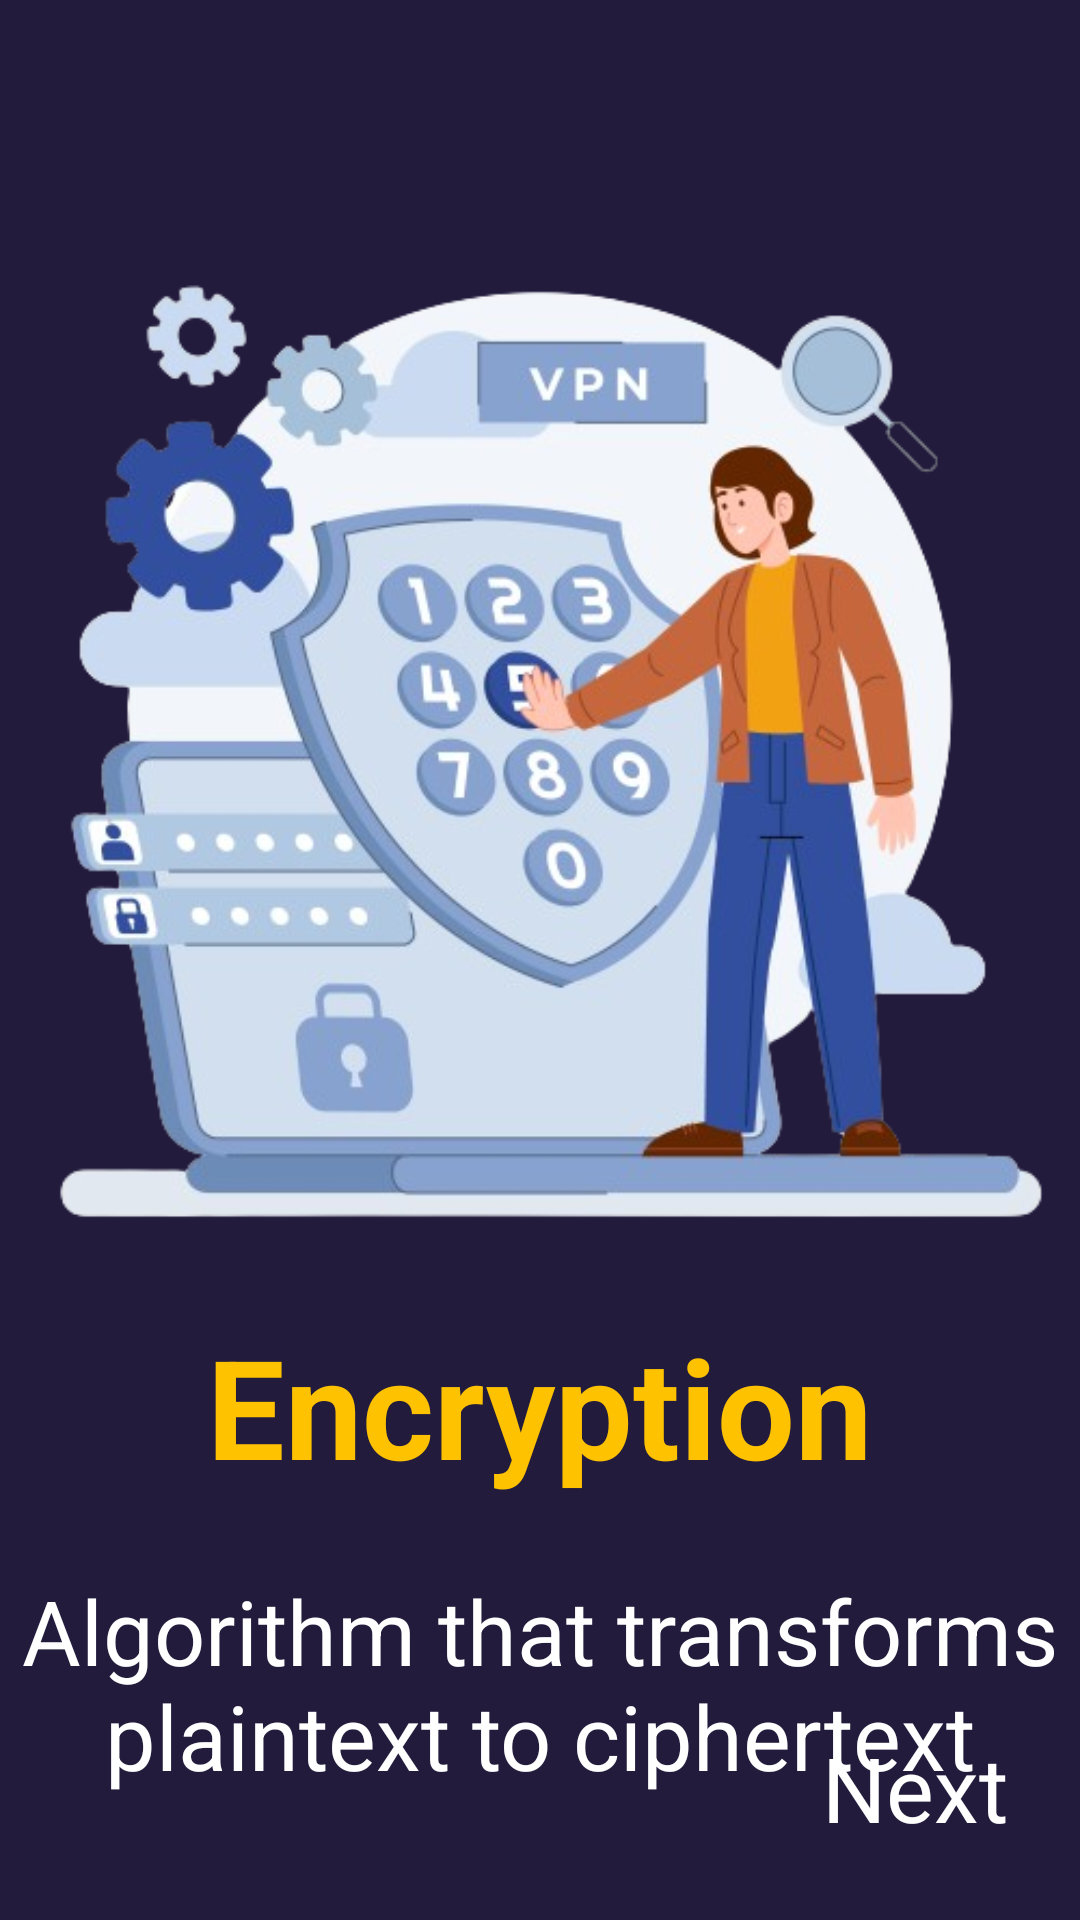

Reconstruct the res/layout file that produces this screen, plus the resources it refers to.
<!-- AndroidManifest.xml: application theme Theme.SecureCipher -->
<!-- res/layout/fragment_first.xml -->
<?xml version="1.0" encoding="utf-8"?>
<androidx.constraintlayout.widget.ConstraintLayout xmlns:android="http://schemas.android.com/apk/res/android"
    xmlns:tools="http://schemas.android.com/tools"
    android:layout_width="match_parent"
    android:layout_height="match_parent"
    xmlns:app="http://schemas.android.com/apk/res-auto"
    tools:context=".onboarding.FirstFragment"
    android:background="@color/bg_color">

    <ImageView
        android:id="@+id/encription_img"
        android:layout_width="360dp"
        android:layout_height="wrap_content"
        android:layout_marginTop="70dp"
        android:adjustViewBounds="true"
        android:src="@drawable/encription"
        app:layout_constraintEnd_toEndOf="parent"
        app:layout_constraintStart_toStartOf="parent"
        app:layout_constraintTop_toTopOf="parent" />

    <TextView
        android:id="@+id/encription"
        android:layout_width="wrap_content"
        android:layout_height="wrap_content"
        android:layout_marginTop="8dp"
        android:fontFamily="sans-serif"
        android:text="Encryption"
        android:textStyle="bold"
        android:textColor="@color/yellow"
        android:textSize="46sp"
        app:layout_constraintEnd_toEndOf="@id/encription_img"
        app:layout_constraintStart_toStartOf="@id/encription_img"
        app:layout_constraintTop_toBottomOf="@id/encription_img" />

    <TextView
        android:layout_width="match_parent"
        android:layout_height="wrap_content"
        android:layout_marginTop="24dp"
        android:gravity="center"
        android:text="@string/encription_term"
        android:textColor="@color/white"
        android:textSize="30sp"
        app:layout_constraintEnd_toEndOf="@id/encription"
        app:layout_constraintStart_toStartOf="@id/encription"
        app:layout_constraintTop_toBottomOf="@id/encription" />


    <TextView
        android:id="@+id/next_btn1"
        android:layout_width="wrap_content"
        android:layout_height="wrap_content"
        android:layout_marginEnd="24dp"
        android:layout_marginBottom="24dp"
        android:text="Next"
        android:textColor="@color/white"
        android:textSize="30sp"
        app:layout_constraintBottom_toBottomOf="parent"
        app:layout_constraintEnd_toEndOf="parent" />

</androidx.constraintlayout.widget.ConstraintLayout>
<!-- resources referenced by this layout -->
<resources>
  <color name="bg_color">#221B3C</color>
  <color name="white">#FFFFFFFF</color>
  <color name="yellow">#FEC200</color>
  <!-- drawable encription: png bitmap (drawable, 223812 bytes) -->
  <string name="encription_term">Algorithm that transforms plaintext to ciphertext</string>
  <style name="Theme.SecureCipher" parent="Base.Theme.SecureCipher" />
  <style name="Base.Theme.SecureCipher" parent="Theme.Material3.DayNight.NoActionBar">
          
          <item name="colorPrimary">@color/bg_color</item>
  
      </style>
</resources>
